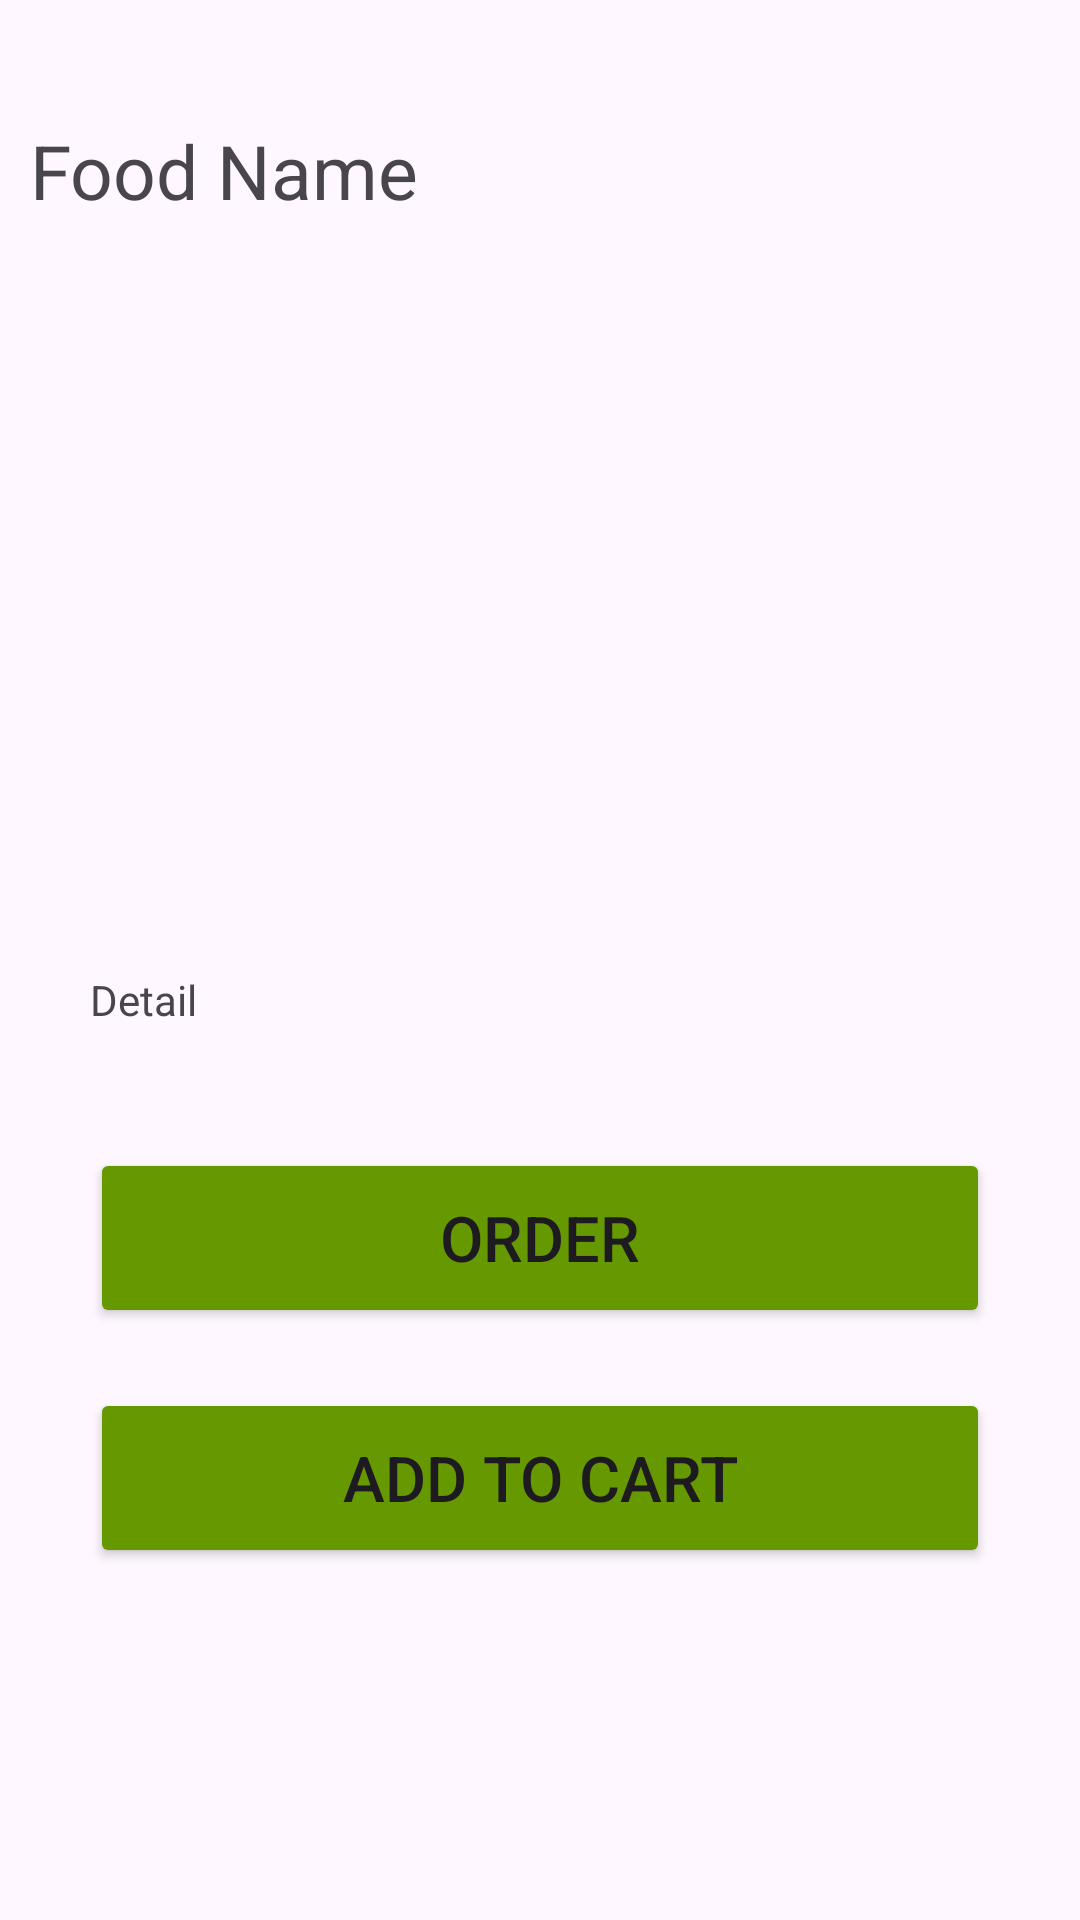

Android layout source for this screen:
<!-- AndroidManifest.xml: application theme Theme.OnlineFood -->
<!-- res/layout/activity_detail_screen.xml -->
<?xml version="1.0" encoding="utf-8"?>
<ScrollView xmlns:android="http://schemas.android.com/apk/res/android"
    xmlns:app="http://schemas.android.com/apk/res-auto"
    xmlns:tools="http://schemas.android.com/tools"
    android:layout_width="match_parent"
    android:layout_height="match_parent"
    android:orientation="vertical"
    android:padding="10dp"
    tools:context=".activity.DetailScreen">
    <LinearLayout
        android:layout_width="match_parent"
        android:layout_height="match_parent"
        android:orientation="vertical">

    <TextView
        android:id="@+id/dFname"
        android:layout_width="wrap_content"
        android:layout_height="wrap_content"
        android:layout_marginTop="30dp"
        android:layout_marginLeft="0dp"
        android:textSize="25dp"
        android:text="Food Name"/>

    <ImageView
        android:id="@+id/dFimage"
        android:layout_width="match_parent"
        android:layout_height="200dp"
        android:layout_marginTop="15dp"
        android:src="@drawable/beef"/>
    <TextView
        android:id="@+id/dFdetail"
        android:layout_width="match_parent"
        android:layout_height="wrap_content"
        android:text="Detail"
        android:padding="20dp"
        android:layout_marginTop="15dp"
        />

    <Button
        android:layout_width="match_parent"
        android:layout_height="60dp"
        android:layout_margin="20dp"
        android:text="Order"
        android:textSize="21dp"
        android:backgroundTint="@android:color/holo_green_dark"/>
        <Button
            android:layout_width="match_parent"
            android:layout_height="60dp"
            android:layout_marginLeft="20dp"
            android:layout_marginRight="20dp"
            android:text="Add to Cart"
            android:textSize="21dp"
            android:backgroundTint="@android:color/holo_green_dark"/>

    </LinearLayout>

</ScrollView>
<!-- resources referenced by this layout -->
<resources>
  <style name="Theme.OnlineFood" parent="Base.Theme.OnlineFood" />
  <style name="Base.Theme.OnlineFood" parent="Theme.Material3.DayNight.NoActionBar">
          
          
      </style>
</resources>
